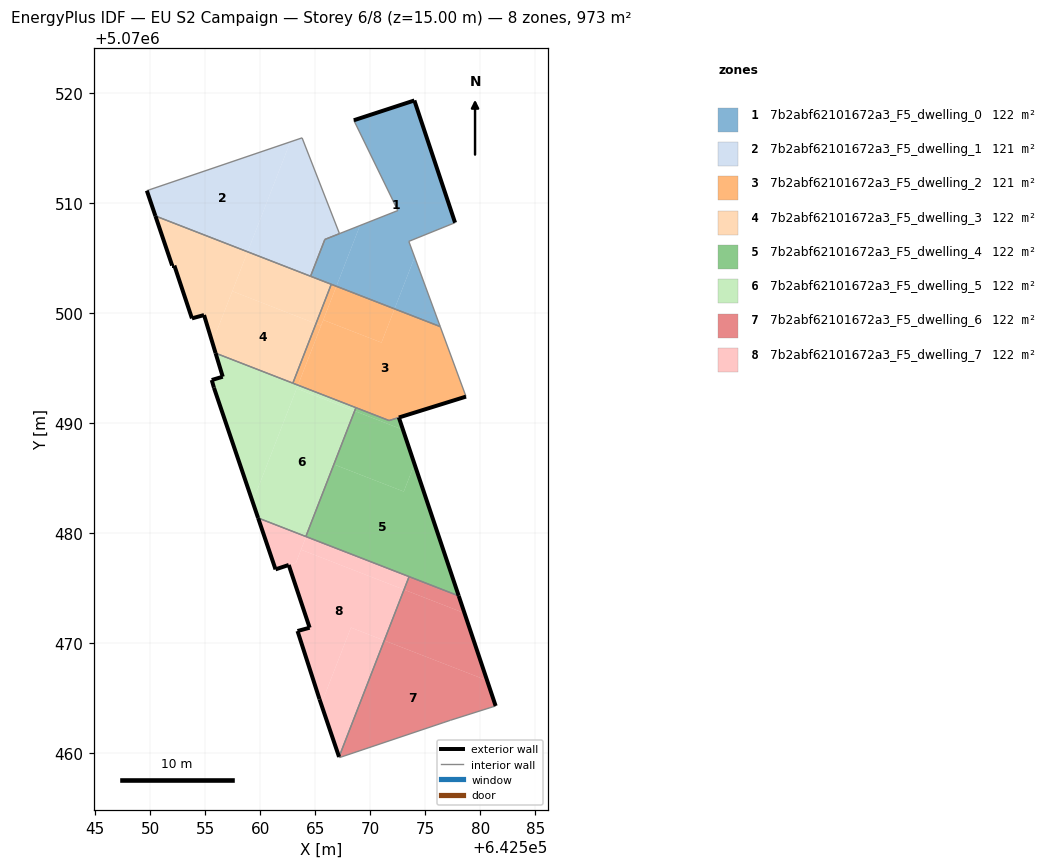
=== STOREY PLAN SPEC (per zone: floor XY polygon, exterior-wall plan segments, windows/doors) ===
zone 1: 7b2abf62101672a3_F5_dwelling_0  (122.4 m²)
  floor: (642572.21, 5070500.34) (642574.03, 5070505.04) (642573.50, 5070506.48) (642577.70, 5070508.18) (642574.01, 5070519.29) (642568.50, 5070517.49) (642572.50, 5070509.28) (642569.06, 5070507.92) (642566.92, 5070502.40)
  floor: (642576.36, 5070498.73) (642574.03, 5070505.04) (642572.21, 5070500.34)
  floor: (642566.92, 5070502.40) (642569.06, 5070507.92) (642565.87, 5070506.65) (642564.57, 5070503.31)
  exterior wall: (642568.50, 5070517.49) – (642574.01, 5070519.29)  [5.8 m]
  exterior wall: (642574.01, 5070519.29) – (642577.70, 5070508.18)  [11.7 m]
  interior walls: 8
zone 2: 7b2abf62101672a3_F5_dwelling_1  (120.9 m²)
  floor: (642558.84, 5070505.53) (642562.73, 5070515.53) (642549.69, 5070511.09) (642550.46, 5070508.79)
  floor: (642564.57, 5070503.31) (642565.87, 5070506.66) (642567.20, 5070507.18) (642563.80, 5070515.89) (642562.73, 5070515.53) (642558.84, 5070505.53)
  exterior wall: (642550.46, 5070508.79) – (642549.69, 5070511.09)  [2.4 m]
  interior walls: 5
zone 3: 7b2abf62101672a3_F5_dwelling_2  (121.3 m²)
  floor: (642578.70, 5070492.37) (642576.36, 5070498.73) (642572.21, 5070500.34) (642571.02, 5070497.28) (642565.73, 5070499.34) (642563.42, 5070493.41) (642571.71, 5070490.19)
  floor: (642571.02, 5070497.28) (642572.21, 5070500.34) (642566.92, 5070502.40) (642565.73, 5070499.34)
  floor: (642563.42, 5070493.41) (642565.52, 5070498.82) (642565.06, 5070499.00) (642562.96, 5070493.59)
  floor: (642565.52, 5070498.82) (642566.92, 5070502.40) (642566.45, 5070502.58) (642565.06, 5070499.00)
  exterior wall: (642578.70, 5070492.37) – (642572.60, 5070490.47)  [6.4 m]
  interior walls: 6
zone 4: 7b2abf62101672a3_F5_dwelling_3  (121.6 m²)
  floor: (642562.96, 5070493.59) (642565.06, 5070499.00) (642557.45, 5070501.95) (642555.64, 5070497.29) (642555.94, 5070496.32)
  floor: (642555.64, 5070497.29) (642558.84, 5070505.53) (642550.46, 5070508.79) (642551.99, 5070504.29) (642552.19, 5070504.29) (642553.79, 5070499.48) (642554.89, 5070499.78)
  floor: (642565.06, 5070499.00) (642566.45, 5070502.58) (642558.84, 5070505.53) (642557.45, 5070501.95)
  exterior wall: (642553.79, 5070499.48) – (642552.19, 5070504.29)  [5.1 m]
  exterior wall: (642552.19, 5070504.29) – (642551.99, 5070504.29)  [0.2 m]
  exterior wall: (642551.99, 5070504.29) – (642550.46, 5070508.79)  [4.8 m]
  exterior wall: (642555.94, 5070496.32) – (642554.89, 5070499.78)  [3.6 m]
  exterior wall: (642554.89, 5070499.78) – (642553.79, 5070499.48)  [1.1 m]
  interior walls: 4
zone 5: 7b2abf62101672a3_F5_dwelling_4  (122.0 m²)
  floor: (642578.04, 5070474.25) (642574.02, 5070486.24) (642573.04, 5070483.74) (642566.71, 5070486.20) (642564.16, 5070479.64)
  floor: (642573.04, 5070483.74) (642574.02, 5070486.24) (642572.97, 5070489.36) (642568.57, 5070491.06) (642564.14, 5070479.65) (642564.16, 5070479.64) (642566.71, 5070486.20)
  floor: (642572.97, 5070489.36) (642572.60, 5070490.47) (642571.71, 5070490.19) (642568.69, 5070491.36) (642568.57, 5070491.06)
  exterior wall: (642572.60, 5070490.47) – (642578.04, 5070474.25)  [17.1 m]
  interior walls: 5
zone 6: 7b2abf62101672a3_F5_dwelling_5  (121.6 m²)
  floor: (642564.14, 5070479.65) (642568.57, 5070491.06) (642563.31, 5070493.11) (642559.30, 5070482.80) (642559.80, 5070481.34)
  floor: (642568.57, 5070491.06) (642568.69, 5070491.36) (642563.42, 5070493.41) (642563.31, 5070493.11)
  floor: (642559.30, 5070482.80) (642563.42, 5070493.41) (642555.94, 5070496.32) (642556.59, 5070494.18) (642555.58, 5070493.88) (642555.79, 5070493.18)
  exterior wall: (642555.58, 5070493.88) – (642556.59, 5070494.18)  [1.0 m]
  exterior wall: (642556.59, 5070494.18) – (642555.94, 5070496.32)  [2.2 m]
  exterior wall: (642559.80, 5070481.34) – (642555.79, 5070493.18)  [12.5 m]
  exterior wall: (642555.79, 5070493.18) – (642555.58, 5070493.88)  [0.7 m]
  interior walls: 4
zone 7: 7b2abf62101672a3_F5_dwelling_6  (121.6 m²)
  floor: (642581.40, 5070464.25) (642580.62, 5070466.57) (642571.27, 5070470.20) (642567.16, 5070459.62) (642567.18, 5070459.55) (642576.69, 5070462.75) (642577.29, 5070462.95)
  floor: (642580.62, 5070466.57) (642578.56, 5070472.68) (642573.07, 5070474.82) (642571.27, 5070470.20)
  floor: (642578.56, 5070472.68) (642578.04, 5070474.25) (642573.53, 5070476.00) (642573.07, 5070474.82)
  exterior wall: (642578.04, 5070474.25) – (642581.40, 5070464.25)  [10.6 m]
  interior walls: 6
zone 8: 7b2abf62101672a3_F5_dwelling_7  (121.6 m²)
  floor: (642571.27, 5070470.20) (642573.07, 5070474.82) (642563.70, 5070478.46) (642563.25, 5070477.29) (642562.58, 5070477.06) (642564.48, 5070471.38) (642564.48, 5070471.36) (642563.38, 5070471.06) (642565.38, 5070464.85) (642565.54, 5070464.41) (642568.24, 5070471.37)
  floor: (642567.16, 5070459.62) (642571.27, 5070470.20) (642568.24, 5070471.37) (642565.54, 5070464.41)
  floor: (642573.07, 5070474.82) (642573.53, 5070476.00) (642564.16, 5070479.64) (642563.70, 5070478.46)
  floor: (642563.25, 5070477.29) (642564.16, 5070479.64) (642559.80, 5070481.34) (642561.38, 5070476.66)
  exterior wall: (642564.48, 5070471.36) – (642562.58, 5070477.06)  [6.0 m]
  exterior wall: (642562.58, 5070477.06) – (642561.38, 5070476.66)  [1.3 m]
  exterior wall: (642561.38, 5070476.66) – (642559.80, 5070481.34)  [4.9 m]
  exterior wall: (642567.16, 5070459.62) – (642565.38, 5070464.85)  [5.5 m]
  exterior wall: (642565.38, 5070464.85) – (642563.38, 5070471.06)  [6.5 m]
  exterior wall: (642563.38, 5070471.06) – (642564.48, 5070471.36)  [1.1 m]
  interior walls: 3

=== DERIVED (storey summary) ===
Building: EU S2 Campaign
Storey: 6 of 8  (floor level z = 15.00 m)
Storey gross floor area: 973.1 m²
Zones on this storey: 8
  - 7b2abf62101672a3_F5_dwelling_0: floor 122.4 m²; exterior wall 17.5 m (52.5 m²); WWR 0.0%
  - 7b2abf62101672a3_F5_dwelling_1: floor 120.9 m²; exterior wall 2.4 m (7.3 m²); WWR 0.0%
  - 7b2abf62101672a3_F5_dwelling_2: floor 121.3 m²; exterior wall 6.4 m (19.2 m²); WWR 0.0%
  - 7b2abf62101672a3_F5_dwelling_3: floor 121.6 m²; exterior wall 14.8 m (44.3 m²); WWR 0.0%
  - 7b2abf62101672a3_F5_dwelling_4: floor 122.0 m²; exterior wall 17.1 m (51.3 m²); WWR 0.0%
  - 7b2abf62101672a3_F5_dwelling_5: floor 121.6 m²; exterior wall 16.5 m (49.5 m²); WWR 0.0%
  - 7b2abf62101672a3_F5_dwelling_6: floor 121.6 m²; exterior wall 10.6 m (31.7 m²); WWR 0.0%
  - 7b2abf62101672a3_F5_dwelling_7: floor 121.6 m²; exterior wall 25.4 m (76.2 m²); WWR 0.0%
Zone adjacency (shared interzone walls):
  - 7b2abf62101672a3_F5_dwelling_0 ↔ 7b2abf62101672a3_F5_dwelling_1
  - 7b2abf62101672a3_F5_dwelling_0 ↔ 7b2abf62101672a3_F5_dwelling_2
  - 7b2abf62101672a3_F5_dwelling_0 ↔ 7b2abf62101672a3_F5_dwelling_3
  - 7b2abf62101672a3_F5_dwelling_1 ↔ 7b2abf62101672a3_F5_dwelling_3
  - 7b2abf62101672a3_F5_dwelling_2 ↔ 7b2abf62101672a3_F5_dwelling_3
  - 7b2abf62101672a3_F5_dwelling_2 ↔ 7b2abf62101672a3_F5_dwelling_4
  - 7b2abf62101672a3_F5_dwelling_2 ↔ 7b2abf62101672a3_F5_dwelling_5
  - 7b2abf62101672a3_F5_dwelling_3 ↔ 7b2abf62101672a3_F5_dwelling_5
  - 7b2abf62101672a3_F5_dwelling_4 ↔ 7b2abf62101672a3_F5_dwelling_5
  - 7b2abf62101672a3_F5_dwelling_4 ↔ 7b2abf62101672a3_F5_dwelling_6
  - 7b2abf62101672a3_F5_dwelling_4 ↔ 7b2abf62101672a3_F5_dwelling_7
  - 7b2abf62101672a3_F5_dwelling_5 ↔ 7b2abf62101672a3_F5_dwelling_7
  - 7b2abf62101672a3_F5_dwelling_6 ↔ 7b2abf62101672a3_F5_dwelling_7